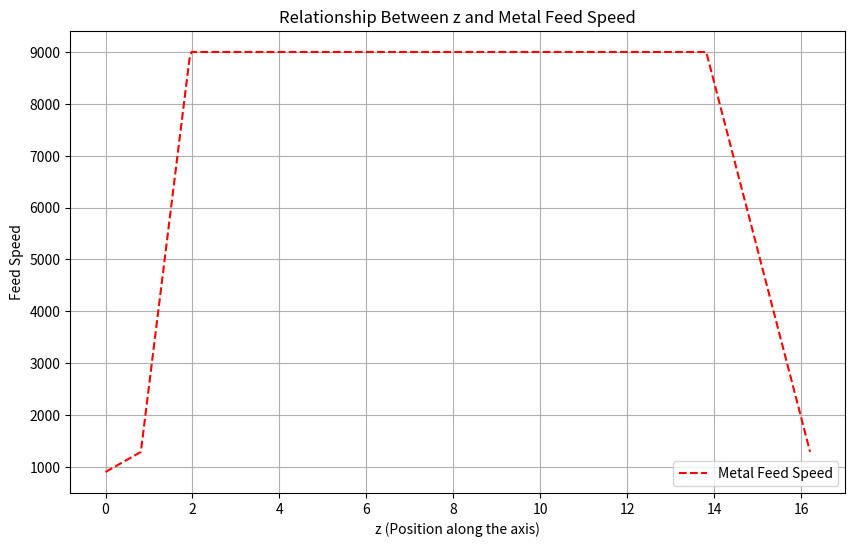

Python code for this plot:
import numpy as np
import matplotlib.pyplot as plt

def feed_function(z, feed_max):
    """
    Calculate feed speed based on z values and predefined thresholds and formulas.

    Parameters:
    - z: Array of z values.
    - feed_max: Maximum feed speed.

    Returns:
    - feed_func_values: Array of feed speeds corresponding to z values.
    """
    # Predefined variables
    a = feed_max / 4
    b = 1
    c = 95
    d = feed_max / 4
    e = feed_max / 10

    feed_func_values = np.zeros_like(z)
    for i in range(len(z)):
        i_percentage = (i / len(z)) * 100
        if i_percentage < b:
            # First segment: i_percentage = 0 -> feed = a, i_percentage = b -> feed = feed_max
            feed_func_values[i] = a + (feed_max - a) * (i_percentage / b)
        elif b <= i_percentage <= c:
            # Second segment: i_percentage = b -> feed = feed_max, i_percentage = c -> feed = d
            feed_func_values[i] = feed_max + (d - feed_max) * ((i_percentage - b) / (c - b))
        elif i_percentage > c:
            # Third segment: i_percentage = c -> feed = d, i_percentage = 100 -> feed = e
            feed_func_values[i] = d + (e - d) * ((i_percentage - c) / (100 - c))
    return feed_func_values

def metal_feed_function(z, feed_max):
    """
    Calculate feed speed based on z values using a linear relationship.

    Parameters:
    - z: Array of z values.
    - feed_max: Maximum feed speed.

    Returns:
    - feed_func_values: Array of feed speeds corresponding to z values.
    """
    # Predefined variables
    m = 10  # Denominator for feed_max at i_percentage=0
    a = 5  # i_percentage where feed = feed_max / n
    n = 7  # Denominator for feed_max at i_percentage=a
    b = 12  # i_percentage where feed = feed_max / h
    h = 1  # Denominator for feed_max at i_percentage=b and c
    c = 85  # i_percentage where feed = feed_max / h
    o = 8  # Denominator for feed_max at i_percentage=100

    feed_func_values = np.zeros_like(z)
    for i in range(len(z)):
        i_percentage = (i / len(z)) * 100
        if i_percentage < a:
            # Linear interpolation from i_percentage=0 to i_percentage=a
            feed_func_values[i] = (feed_max / m) + ((feed_max / n) - (feed_max / m)) * (i_percentage / a)
        elif a <= i_percentage < b:
            # Linear interpolation from i_percentage=a to i_percentage=b
            feed_func_values[i] = (feed_max / n) + ((feed_max / h) - (feed_max / n)) * ((i_percentage - a) / (b - a))
        elif b <= i_percentage < c:
            # Constant feed between i_percentage=b and i_percentage=c
            feed_func_values[i] = feed_max / h
        else:
            # Linear interpolation from i_percentage=c to i_percentage=100
            feed_func_values[i] = (feed_max / h) + ((feed_max / o) - (feed_max / h)) * ((i_percentage - c) / (100 - c))
    return feed_func_values

# Parameters
z_min = 0
z_max = 16.2  # Example range for z
num_points = 320
feed_max = 9000

# Generate z values and calculate feed
z = np.linspace(z_min, z_max, num_points)

# Generate feed for metal_feed_function
metal_feed = metal_feed_function(z, feed_max)

# Plot the graph
plt.figure(figsize=(10, 6))
plt.plot(z, metal_feed, label="Metal Feed Speed", color="red", linestyle="--")
plt.title("Relationship Between z and Metal Feed Speed")
plt.xlabel("z (Position along the axis)")
plt.ylabel("Feed Speed")
plt.grid(True)
plt.legend()
plt.show()